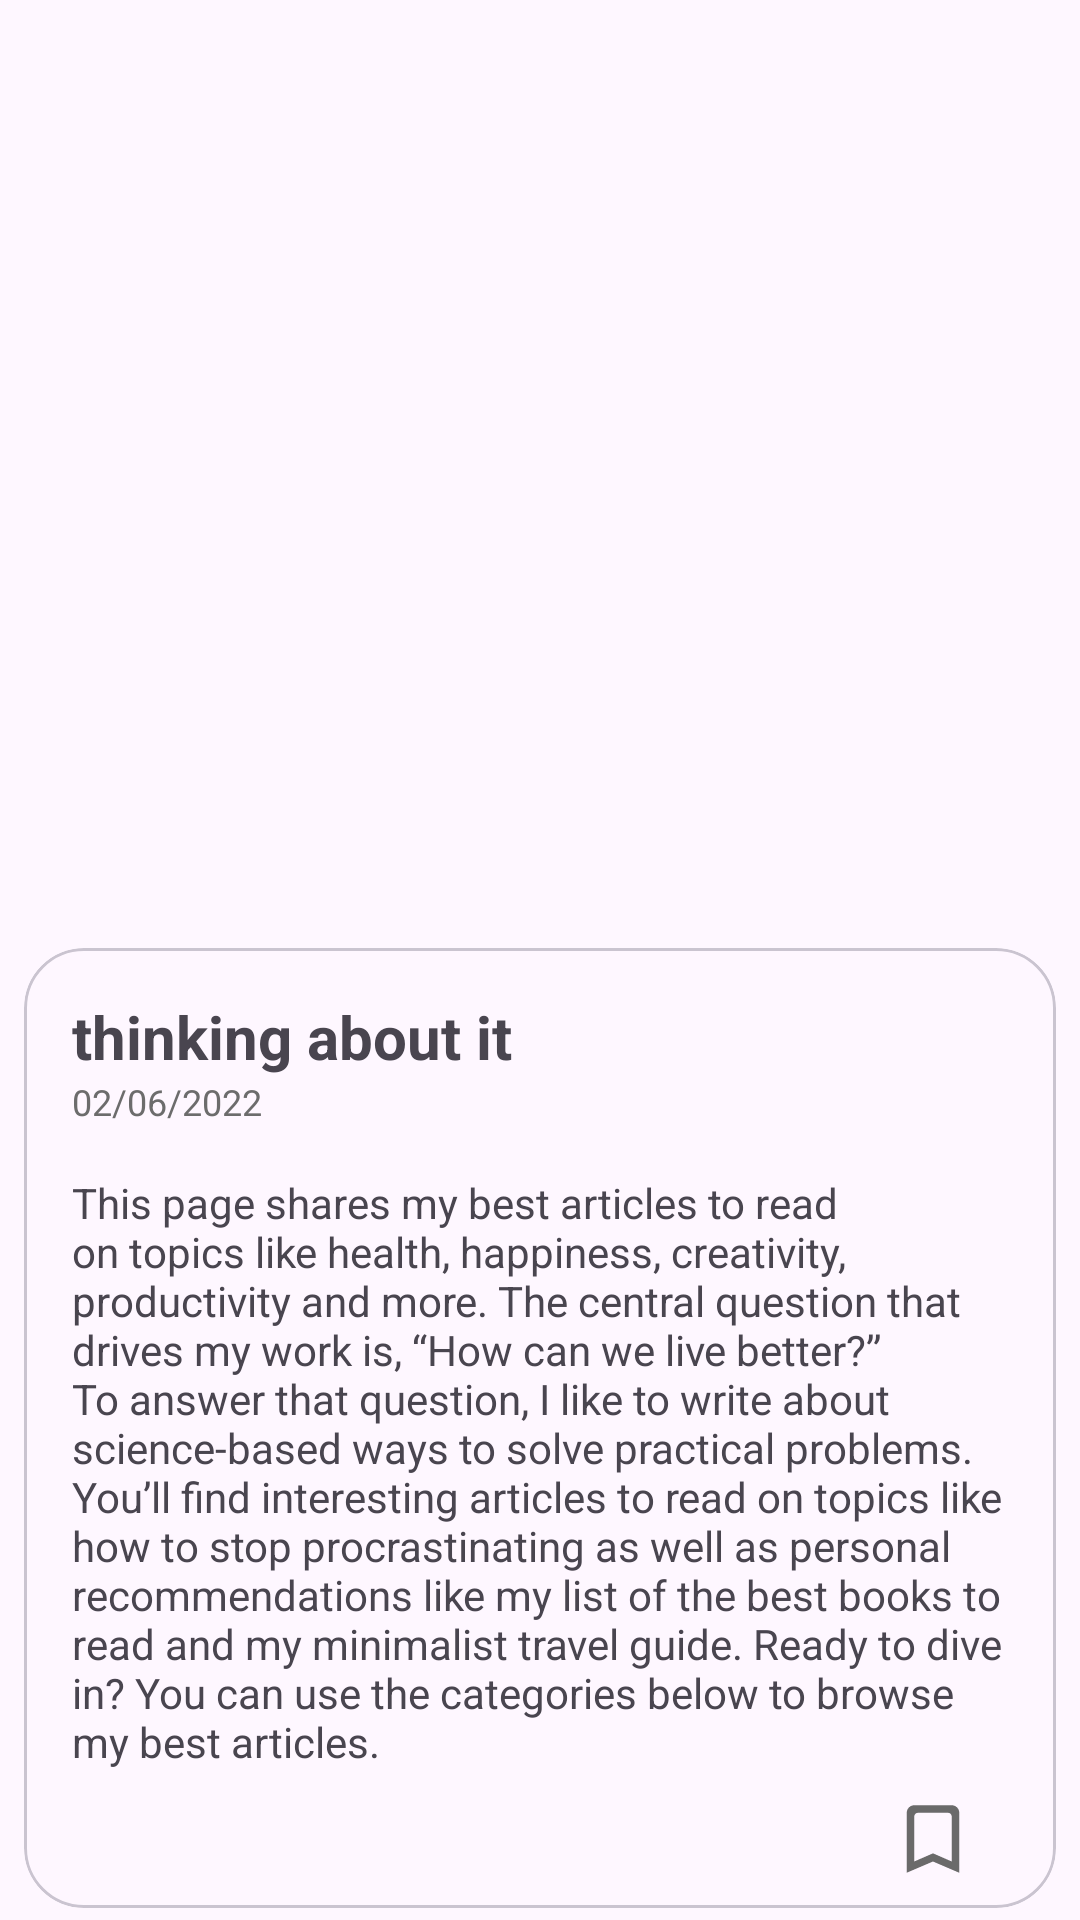

Android layout source for this screen:
<!-- AndroidManifest.xml: application theme Theme.Material3.DayNight.NoActionBar -->
<!-- res/layout/card.xml -->
<?xml version="1.0" encoding="utf-8"?>
<androidx.constraintlayout.widget.ConstraintLayout xmlns:android="http://schemas.android.com/apk/res/android"
    xmlns:app="http://schemas.android.com/apk/res-auto"
    xmlns:tools="http://schemas.android.com/tools"
    android:layout_width="match_parent"
    android:layout_height="wrap_content">

    <com.google.android.material.card.MaterialCardView
        android:id="@+id/materialCardView"
        android:layout_width="0dp"
        android:layout_height="wrap_content"
        android:layout_marginStart="8dp"
        android:layout_marginTop="4dp"
        android:layout_marginEnd="8dp"
        android:layout_marginBottom="4dp"
        app:cardCornerRadius="20dp"
        app:layout_constraintBottom_toBottomOf="parent"
        app:layout_constraintEnd_toEndOf="parent"
        app:layout_constraintStart_toStartOf="parent"
        app:layout_constraintTop_toBottomOf="@+id/textView3"
        app:layout_constraintVertical_bias="0.0">

        <androidx.constraintlayout.widget.ConstraintLayout
            android:layout_width="wrap_content"
            android:layout_height="wrap_content">

            <com.google.android.material.textview.MaterialTextView
                android:id="@+id/titleTextview"
                android:layout_width="wrap_content"
                android:layout_height="wrap_content"
                android:layout_marginStart="16dp"
                android:layout_marginTop="16dp"
                android:layout_marginEnd="16dp"
                android:text="thinking about it"
                android:textSize="20sp"
                android:textStyle="bold"
                app:layout_constraintBottom_toTopOf="@+id/textView2"
                app:layout_constraintEnd_toEndOf="parent"
                app:layout_constraintHorizontal_bias="0.0"
                app:layout_constraintStart_toStartOf="parent"
                app:layout_constraintTop_toTopOf="parent"></com.google.android.material.textview.MaterialTextView>

            <com.google.android.material.textview.MaterialTextView
                android:id="@+id/materialTextView2"
                android:layout_width="match_parent"
                android:layout_height="wrap_content"
                android:layout_marginStart="16dp"
                android:layout_marginTop="8dp"
                android:layout_marginEnd="16dp"
                android:layout_marginBottom="8dp"
                android:text="This page shares my best articles to read on topics like health, happiness, creativity, productivity and more. The central question that drives my work is, “How can we live better?” To answer that question, I like to write about science-based ways to solve practical problems.  You’ll find interesting articles to read on topics like how to stop procrastinating as well as personal recommendations like my list of the best books to read and my minimalist travel guide. Ready to dive in? You can use the categories below to browse my best articles."
                app:layout_constraintBottom_toTopOf="@+id/bookmarkImagebutton"
                app:layout_constraintEnd_toEndOf="parent"
                app:layout_constraintStart_toStartOf="parent"
                app:layout_constraintTop_toBottomOf="@+id/textView2"></com.google.android.material.textview.MaterialTextView>

            <ImageButton
                android:id="@+id/bookmarkImagebutton"
                android:layout_width="50dp"
                android:layout_height="30dp"
                android:layout_marginEnd="16dp"
                android:layout_marginBottom="8dp"
                android:background="@null"
                app:layout_constraintBottom_toBottomOf="parent"
                app:layout_constraintEnd_toEndOf="parent"
                app:layout_constraintTop_toBottomOf="@+id/materialTextView2"
                app:srcCompat="@drawable/ic_unchecked_bookmark" />

            <TextView
                android:id="@+id/textView2"
                android:layout_width="wrap_content"
                android:layout_height="wrap_content"
                android:layout_marginStart="16dp"
                android:layout_marginBottom="8dp"
                android:text="02/06/2022"
                android:textColor="#6C6C6C"
                android:textSize="12sp"
                app:layout_constraintBottom_toTopOf="@+id/materialTextView2"
                app:layout_constraintStart_toStartOf="parent"
                app:layout_constraintTop_toBottomOf="@+id/titleTextview" />

        </androidx.constraintlayout.widget.ConstraintLayout>
    </com.google.android.material.card.MaterialCardView>
</androidx.constraintlayout.widget.ConstraintLayout>
<!-- resources referenced by this layout -->
<resources>
  <!-- drawable ic_unchecked_bookmark (drawable) -->
  <vector android:height="30dp" android:tint="#6A6A6A"
      android:viewportHeight="24" android:viewportWidth="24"
      android:width="30dp" xmlns:android="http://schemas.android.com/apk/res/android">
      <path android:fillColor="@android:color/white" android:pathData="M17,3L7,3c-1.1,0 -2,0.9 -2,2v16l7,-3 7,3L19,5c0,-1.1 -0.9,-2 -2,-2zM17,18l-5,-2.18L7,18L7,6c0,-0.55 0.45,-1 1,-1h8c0.55,0 1,0.45 1,1v12z"/>
  </vector>
</resources>
